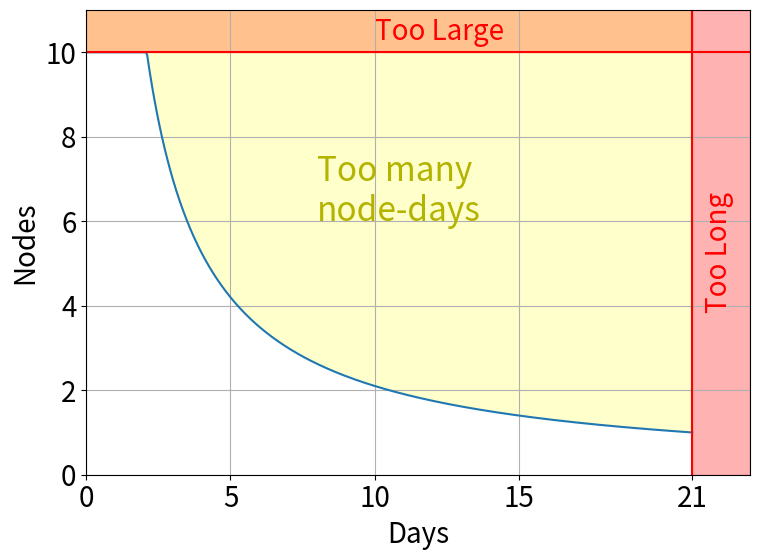

Write Python code to recreate this figure. (Note: this script raises an exception after producing the figure.)
#!/usr/bin/env python3


# Makes a silly lil' plot.


import numpy as np
import matplotlib.pyplot as plt

# Limits
MAX_NODES = 10
MAX_DAYS = 21
MAX_NODE_DAYS = 21

SAVE_PATH = "docs/assets/images/job_limits.png"
plt.rcParams.update({'font.size': 20})
# Domain for plotting
days = np.linspace(0.01, MAX_DAYS, 500)
node_limit_curve = MAX_NODE_DAYS / days

# Clip the curve to max nodes (so the region is bounded)
node_limit_curve_clipped = np.minimum(node_limit_curve, MAX_NODES)

fig, ax = plt.subplots(figsize=(8,6))

# Too many nodes (nodes > 10)
ax.fill_between(
    days,
    MAX_NODES,
    15,
    where=(days >= 0),
    alpha=0.3,
    color='red',
)

# Too many days (days > 21)
ax.axvspan(
    MAX_DAYS,
    MAX_DAYS + 2,
    alpha=0.3,
    color='red',
)

# Too many node-days (above the curve)
ax.fill_between(
    days,
    node_limit_curve_clipped,
    15,                 # extend high visually
    where=node_limit_curve_clipped < 15,
    alpha=0.2,
    color='yellow',
)

ax.plot(days, node_limit_curve_clipped)
ax.axhline(MAX_NODES, color="red",)
ax.axvline(MAX_DAYS, color="red")

# Labels
ax.text(10, 10.3, "Too Large", color="red")
ax.text(21.4, 4, "Too Long", color="red", rotation='vertical')
ax.text(8, 6, "Too many\nnode-days", color=(0.7, 0.7, 0), fontsize=24)

# Axes

xticks = list(ax.get_xticks())
xticks[-2] = MAX_DAYS
ax.set_xticks(sorted(xticks))

ax.set_xlim(0, MAX_DAYS + 2)
ax.set_ylim(0, MAX_NODES + 1)
ax.set_xlabel("Days")
ax.set_ylabel("Nodes")
ax.grid(True)

plt.tight_layout()
plt.savefig(SAVE_PATH, dpi=200)
plt.close()
